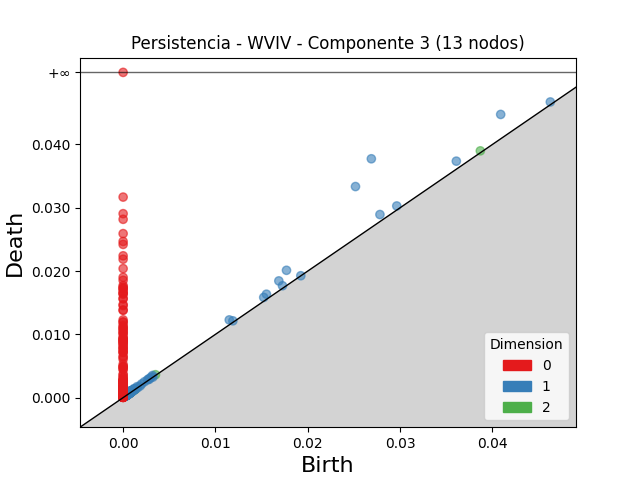

The table this chart was drawn from, first rows:
dimension, birth, death
2, 0.03869, 0.03899
2, 0.003507, 0.003623
2, 0.001112, 0.001189
2, 0.0006732, 0.000718
2, 0.001009, 0.001052
2, 0.0006226, 0.0006605
2, 0.001304, 0.001341
2, 0.0003561, 0.0003913
2, 0.001017, 0.00105
2, 0.0007676, 0.000796
2, 0.0005161, 0.0005345
2, 0.000937, 0.0009538
2, 0.0005474, 0.00056
2, 0.00104, 0.001052
2, 0.0005269, 0.0005386
2, 0.0007512, 0.0007627
2, 0.0007676, 0.0007779
2, 0.0005298, 0.0005396
2, 0.0006151, 0.0006238
2, 0.0004056, 0.0004141
2, 0.0004481, 0.0004562
2, 0.0004685, 0.0004756
2, 0.0006399, 0.0006451
2, 0.000509, 0.0005137
2, 0.0004372, 0.0004392
2, 0.001278, 0.00128
2, 0.0004518, 0.0004527
2, 0.0006405, 0.0006413
1, 0.02688, 0.03774
1, 0.02517, 0.03335
1, 0.04089, 0.04474
1, 0.01769, 0.02012
1, 0.01686, 0.01844
1, 0.03609, 0.03736
1, 0.02781, 0.02893
1, 0.01552, 0.01634
1, 0.01149, 0.01228
1, 0.02964, 0.03028
1, 0.01523, 0.01583
1, 0.04627, 0.04671
1, 0.01726, 0.01768
1, 0.0005318, 0.000899
1, 0.0006903, 0.001033
1, 0.003187, 0.003499
1, 0.01189, 0.01213
1, 0.0006986, 0.0009413
1, 0.001177, 0.001417
1, 0.0003936, 0.0006337
1, 0.0005242, 0.0007626
1, 0.0006222, 0.0008569
1, 0.0008148, 0.001041
1, 0.0006154, 0.0008333
1, 0.00152, 0.001737
1, 0.003022, 0.00323
1, 0.0005249, 0.0007313
1, 0.000777, 0.0009798
1, 0.002304, 0.002502
1, 0.002782, 0.002974
1, 0.0003794, 0.0005657
1, 0.000498, 0.0006813
... 1,014 more rows
